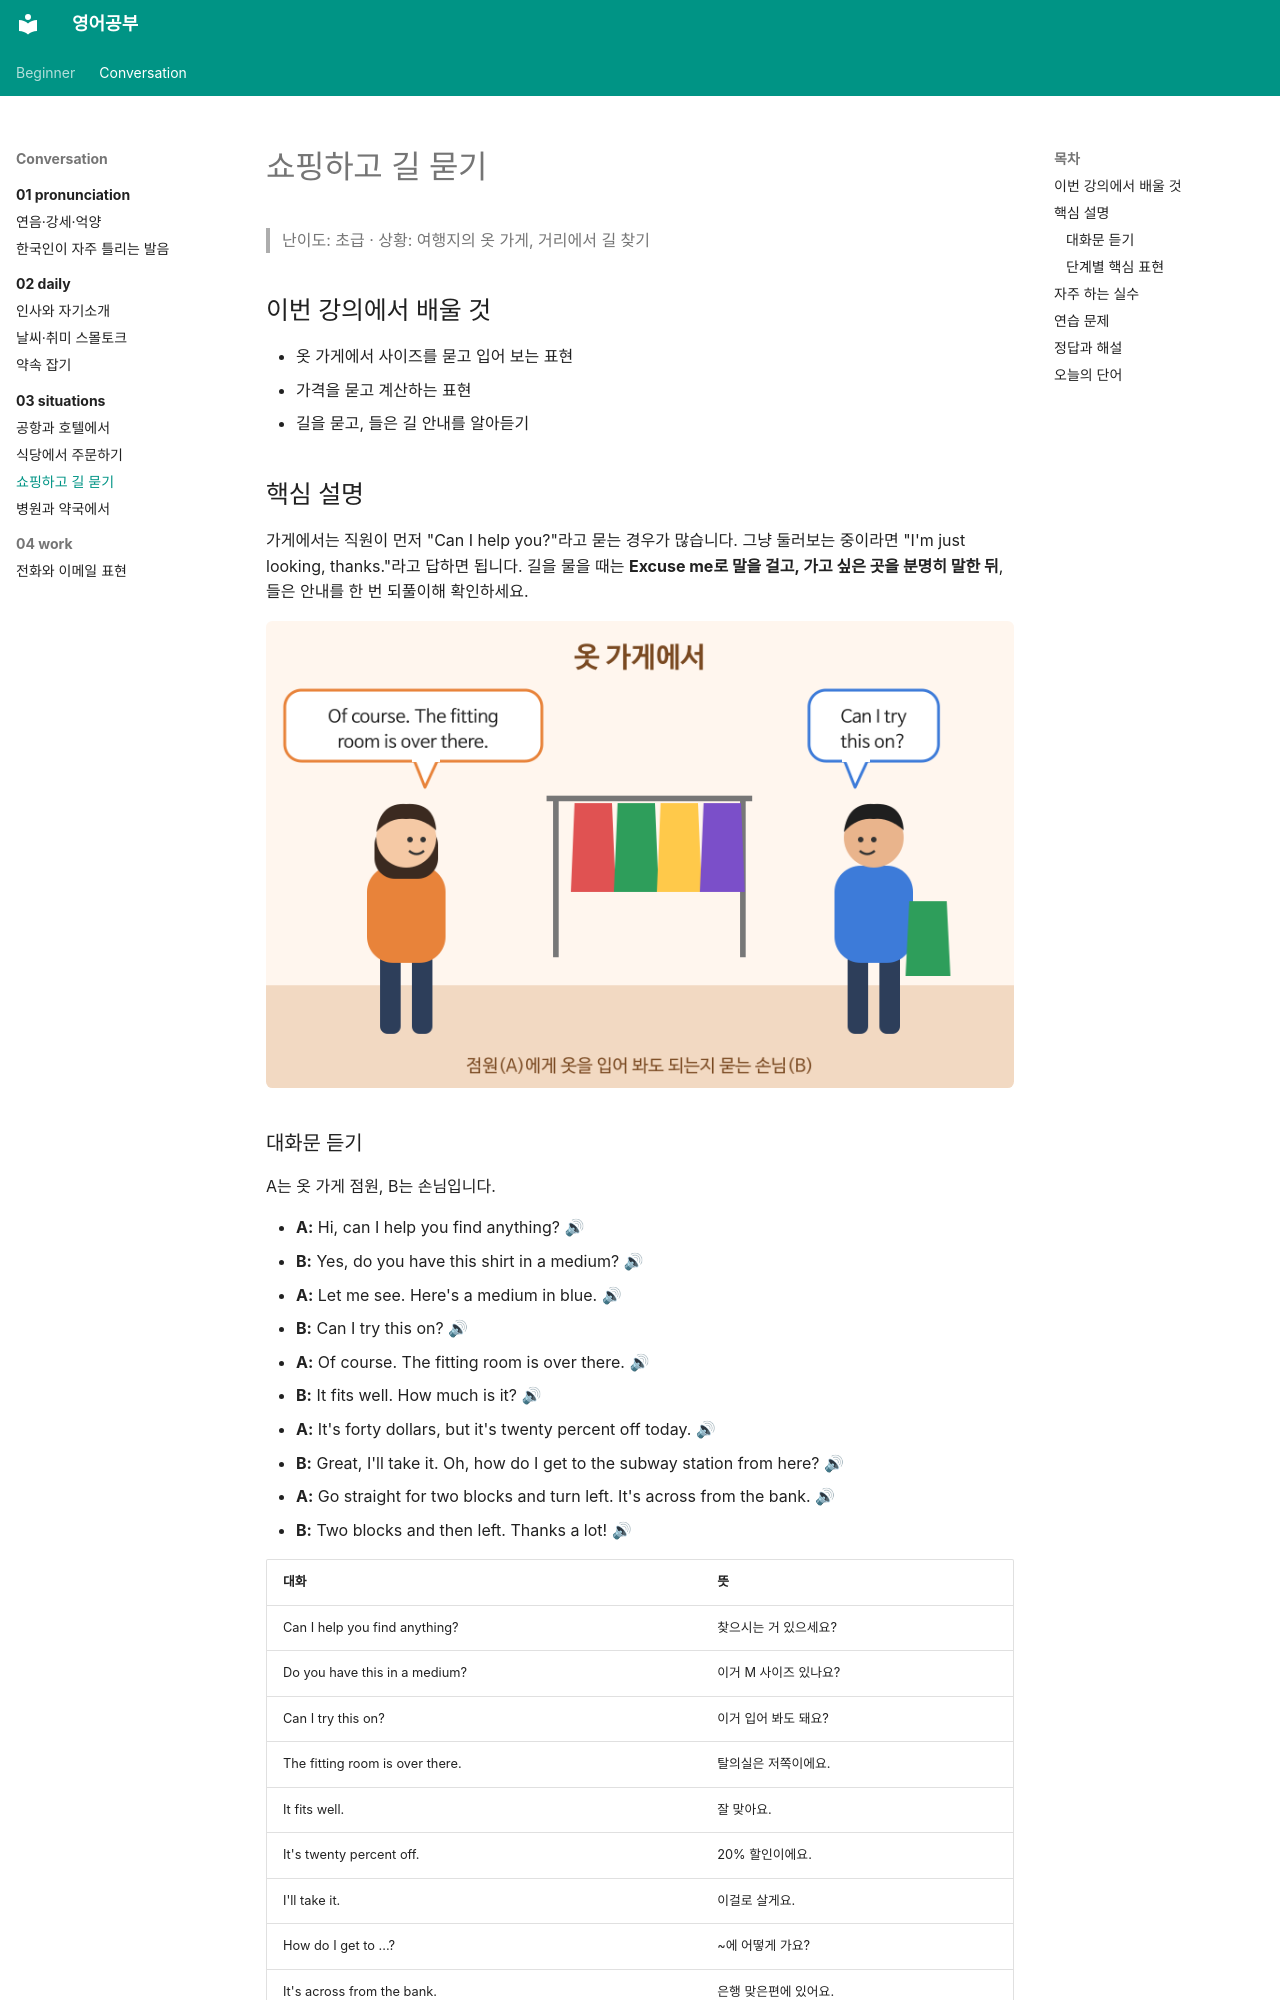

repository: goodhosup/english-study · page: conversation/03-situations/03-shopping-directions/index.html · generator: mkdocs

---
track: conversation
chapter: 3
lesson: 3
title: 쇼핑하고 길 묻기
level_tag: 초급
tags: [회화, 여행, 쇼핑, 길 찾기]
---

# 쇼핑하고 길 묻기

> 난이도: 초급 · 상황: 여행지의 옷 가게, 거리에서 길 찾기

## 이번 강의에서 배울 것

- 옷 가게에서 사이즈를 묻고 입어 보는 표현
- 가격을 묻고 계산하는 표현
- 길을 묻고, 들은 길 안내를 알아듣기

## 핵심 설명

가게에서는 직원이 먼저 "Can I help you?"라고 묻는 경우가 많습니다. 그냥 둘러보는 중이라면 "I'm just looking, thanks."라고 답하면 됩니다. 길을 물을 때는 **Excuse me로 말을 걸고, 가고 싶은 곳을 분명히 말한 뒤**, 들은 안내를 한 번 되풀이해 확인하세요.

![옷 가게에서 점원과 손님이 이야기하는 장면. 손님의 말풍선에 Can I try this on? 점원의 말풍선에 Of course. The fitting room is over there.](images/03-shopping-directions-1.png)

### 대화문 듣기

A는 옷 가게 점원, B는 손님입니다.

- **A:** Hi, can I help you find anything? [🔊](audio/03-shopping-directions-01.mp3)
- **B:** Yes, do you have this shirt in a medium? [🔊](audio/03-shopping-directions-02.mp3)
- **A:** Let me see. Here's a medium in blue. [🔊](audio/03-shopping-directions-03.mp3)
- **B:** Can I try this on? [🔊](audio/03-shopping-directions-04.mp3)
- **A:** Of course. The fitting room is over there. [🔊](audio/03-shopping-directions-05.mp3)
- **B:** It fits well. How much is it? [🔊](audio/03-shopping-directions-06.mp3)
- **A:** It's forty dollars, but it's twenty percent off today. [🔊](audio/03-shopping-directions-07.mp3)
- **B:** Great, I'll take it. Oh, how do I get to the subway station from here? [🔊](audio/03-shopping-directions-08.mp3)
- **A:** Go straight for two blocks and turn left. It's across from the bank. [🔊](audio/03-shopping-directions-09.mp3)
- **B:** Two blocks and then left. Thanks a lot! [🔊](audio/03-shopping-directions-10.mp3)

| 대화 | 뜻 |
|---|---|
| Can I help you find anything? | 찾으시는 거 있으세요? |
| Do you have this in a medium? | 이거 M 사이즈 있나요? |
| Can I try this on? | 이거 입어 봐도 돼요? |
| The fitting room is over there. | 탈의실은 저쪽이에요. |
| It fits well. | 잘 맞아요. |
| It's twenty percent off. | 20% 할인이에요. |
| I'll take it. | 이걸로 살게요. |
| How do I get to ...? | ~에 어떻게 가요? |
| It's across from the bank. | 은행 맞은편에 있어요. |
